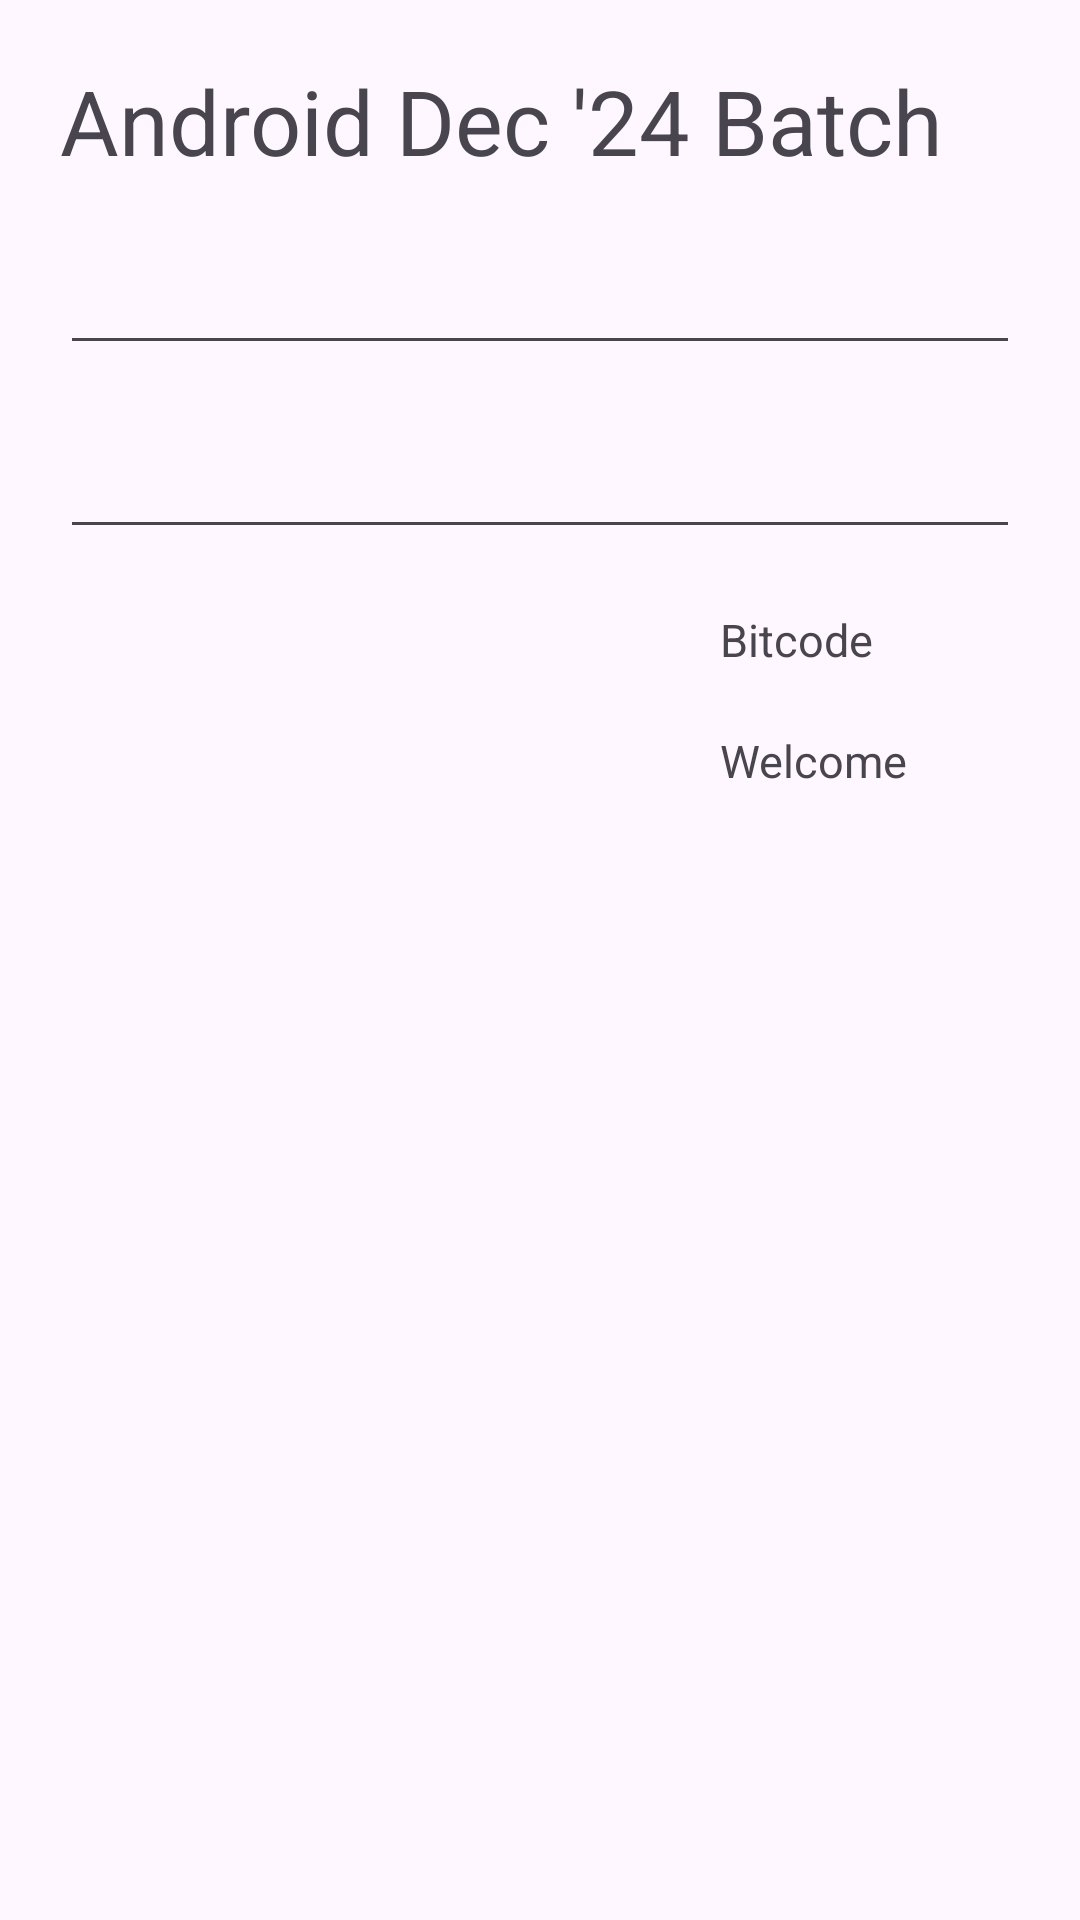

Android layout source for this screen:
<!-- AndroidManifest.xml: application theme Theme.FirstApplicationDemo -->
<!-- res/layout/second_activity.xml -->
<?xml version="1.0" encoding="utf-8"?>
<androidx.constraintlayout.widget.ConstraintLayout xmlns:android="http://schemas.android.com/apk/res/android"
    xmlns:app="http://schemas.android.com/apk/res-auto"
    android:layout_width="match_parent"
    android:layout_height="match_parent">

    <TextView
        android:id="@+id/txtView"
        android:layout_width="match_parent"
        android:layout_height="wrap_content"
        android:layout_marginLeft="20dp"
        android:layout_marginTop="20dp"
        android:layout_marginRight="20dp"
        android:text="Android Dec '24 Batch"
        android:textSize="30sp"
        app:layout_constraintLeft_toLeftOf="parent"
        app:layout_constraintTop_toTopOf="parent" />

    <EditText
        android:id="@+id/edtUsername"
        android:layout_width="match_parent"
        android:layout_height="wrap_content"
        android:layout_marginLeft="20dp"
        android:layout_marginTop="20dp"
        android:layout_marginRight="20dp"
        app:layout_constraintLeft_toLeftOf="parent"
        app:layout_constraintTop_toBottomOf="@id/txtView" />

    <EditText
        android:id="@+id/edtPassword"
        android:layout_width="match_parent"
        android:layout_height="wrap_content"
        android:layout_marginLeft="20dp"
        android:layout_marginTop="20dp"
        android:layout_marginRight="20dp"
        app:layout_constraintLeft_toLeftOf="parent"
        app:layout_constraintTop_toBottomOf="@id/edtUsername" />

    <ImageView
        android:id="@+id/imgView"
        android:layout_width="200dp"
        android:layout_height="200dp"
        android:layout_marginLeft="20dp"
        android:layout_marginTop="20dp"
        app:layout_constraintLeft_toLeftOf="parent"
        app:layout_constraintTop_toBottomOf="@id/edtPassword" />

    <TextView
        android:id="@+id/txtView1"
        android:layout_width="140dp"
        android:layout_height="wrap_content"
        android:layout_marginLeft="20dp"
        android:layout_marginTop="20dp"
        android:layout_marginRight="200dp"
        android:text="Bitcode"
        android:textSize="15sp"
        app:layout_constraintLeft_toRightOf="@id/imgView"
        app:layout_constraintTop_toBottomOf="@id/edtPassword" />

    <TextView
        android:id="@+id/txtView2"
        android:layout_width="140dp"
        android:layout_height="wrap_content"
        android:layout_marginLeft="20dp"
        android:layout_marginTop="20dp"
        android:layout_marginRight="20dp"
        android:text="Welcome"
        android:textSize="15sp"
        app:layout_constraintLeft_toRightOf="@id/imgView"
        app:layout_constraintTop_toBottomOf="@id/txtView1" />

    <ImageView
        android:id="@+id/imgView1"
        android:layout_width="140dp"
        android:layout_height="120dp"
        android:layout_marginLeft="20dp"
        android:layout_marginTop="20dp"
        android:layout_marginRight="20dp"
        app:layout_constraintLeft_toRightOf="@id/imgView"
        app:layout_constraintTop_toBottomOf="@id/txtView2"
        />

</androidx.constraintlayout.widget.ConstraintLayout>
<!-- resources referenced by this layout -->
<resources>
  <style name="Theme.FirstApplicationDemo" parent="Base.Theme.FirstApplicationDemo" />
  <style name="Base.Theme.FirstApplicationDemo" parent="Theme.Material3.DayNight.NoActionBar">
          
          
      </style>
</resources>
